Run: headless pygame with SDL's dummy video driver; simulated clock (each Clock.tick advances the game by its frame time, no real sleeping); random seed 0; keys injected as events and as key.get_pressed() state; no mouse input.
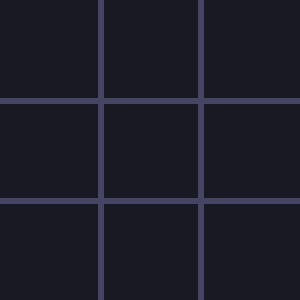
Frame 1 of 4 · flips 1–60 · no input
Frame 2 of 4 · flips 61–180 · tapped SPACE, RETURN · held RIGHT (→), D · screen unchanged from frame 1, image omitted
Frame 3 of 4 · flips 181–300 · held DOWN (↓), S · screen unchanged from frame 2, image omitted
Frame 4 of 4 · flips 301–420 · held LEFT (←), A, UP (↑), W · screen unchanged from frame 3, image omitted

The pygame program that drew these frames:

import pygame
from pygame.locals import *

window_width, window_height = 300, 300
window = pygame.display.set_mode((window_width, window_height))
pygame.display.set_caption("Tic Tac Toe")

line_width = 6
markers = []

for i in range(3):
    row = [0] * 3
    markers.append(row)


def draw_grid():
    bg_color = (25, 25, 35)
    grid_color = (70, 70, 100)
    window.fill(bg_color)
    for x in range(1, 3):
        pygame.draw.line(window, grid_color, (0, x * 100), (window_width, x * 100), line_width)
        pygame.draw.line(window, grid_color, (x * 100, 0), (x * 100, window_height), line_width)


running = True
while running:
    for event in pygame.event.get():
        if event.type == pygame.QUIT or (event.type == pygame.KEYDOWN and event.key == pygame.K_ESCAPE):
            running = False

    draw_grid()

    pygame.display.update()

pygame.quit()
